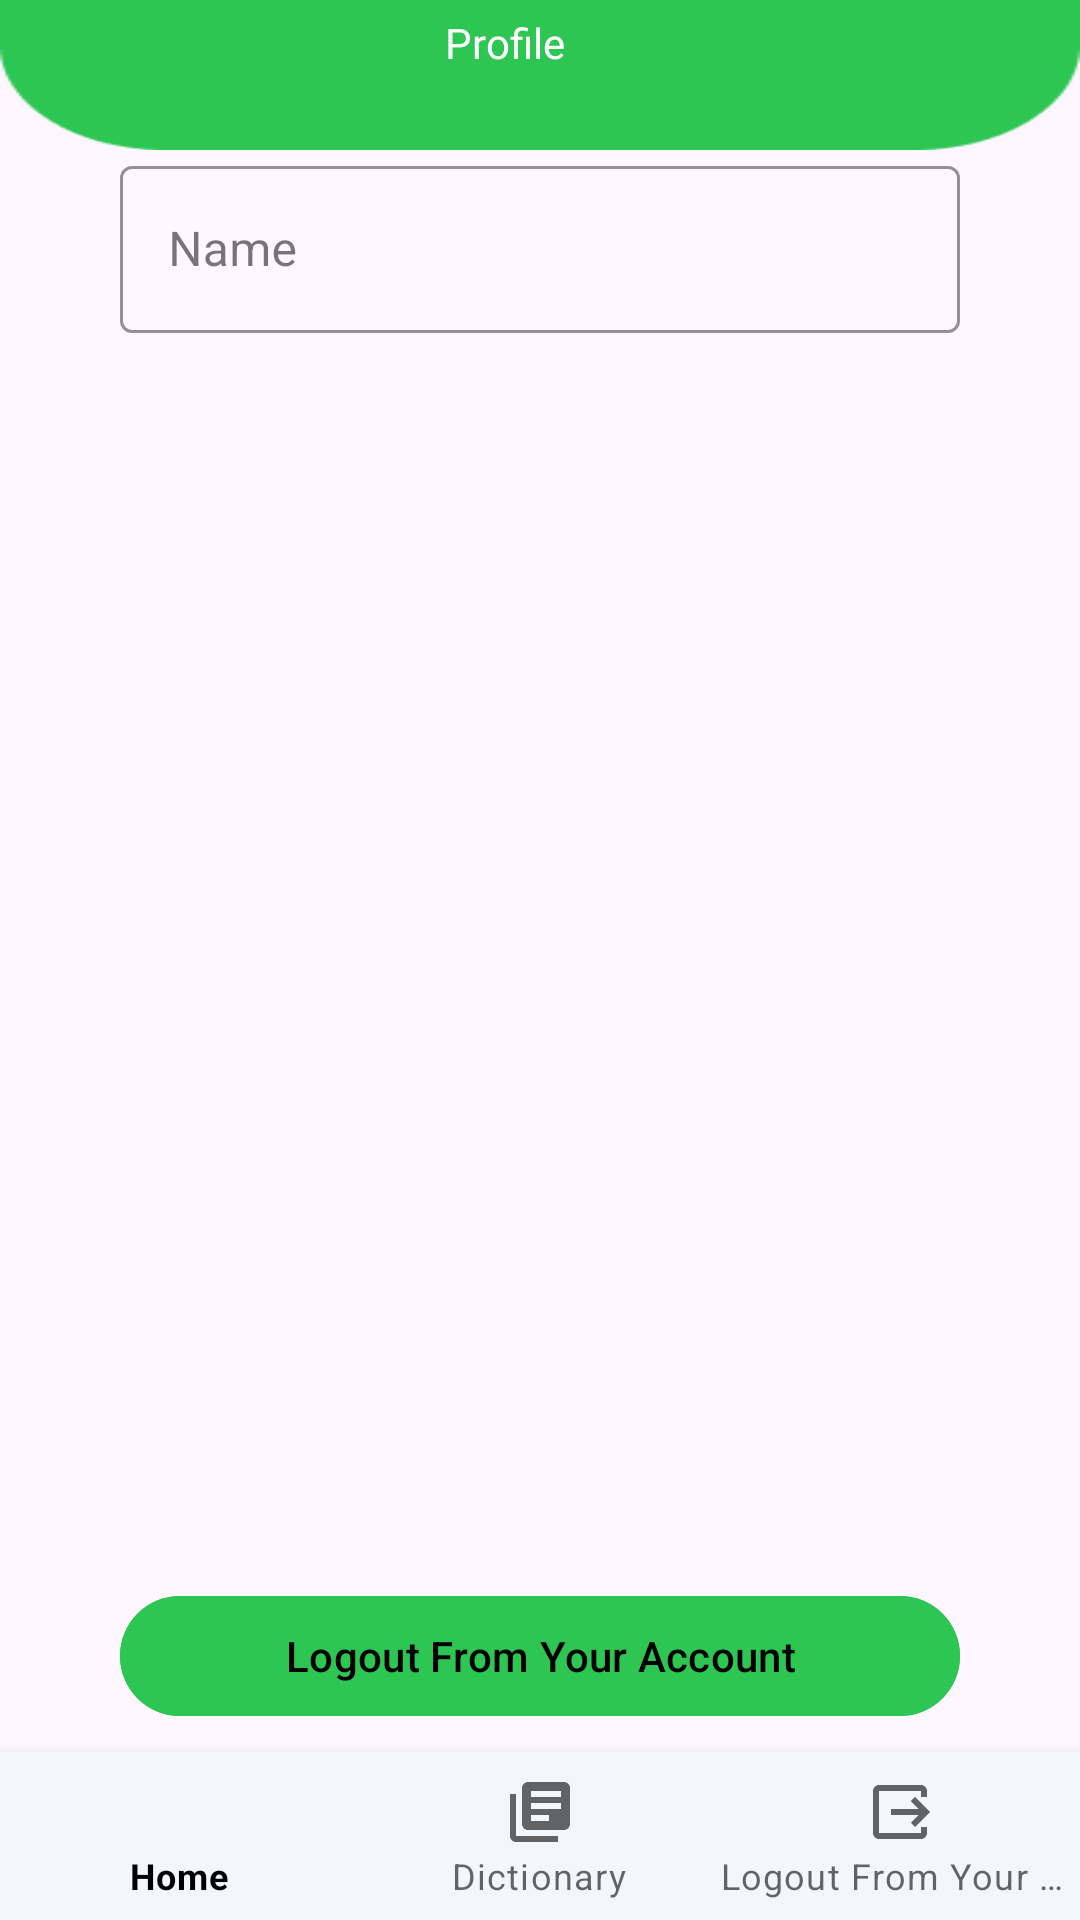

This screen was rendered from an Android layout file. Write that file and the resources it references.
<!-- AndroidManifest.xml: application theme Theme.CueLingo -->
<!-- res/layout/activity_profile.xml -->
<?xml version="1.0" encoding="utf-8"?>
<androidx.constraintlayout.widget.ConstraintLayout xmlns:android="http://schemas.android.com/apk/res/android"
    xmlns:app="http://schemas.android.com/apk/res-auto"
    xmlns:tools="http://schemas.android.com/tools"
    android:layout_width="match_parent"
    android:layout_height="match_parent"
    tools:context=".ui.profile.ProfileActivity">

    <ImageView
        android:id="@+id/header"
        android:layout_width="match_parent"
        android:layout_height="50dp"
        android:scaleType="fitXY"
        android:src="@drawable/rectangle_curved_bottom"
        app:layout_constraintStart_toStartOf="parent"
        app:layout_constraintTop_toTopOf="parent"
        app:tint="@color/primary">
    </ImageView>

    <ImageView
        android:id="@+id/iv_logo"
        android:layout_width="wrap_content"
        android:layout_height="wrap_content"
        android:layout_marginTop="14dp"
        android:src="@drawable/ic_person"
        app:layout_constraintEnd_toEndOf="parent"
        app:layout_constraintHorizontal_bias="0.39"
        app:layout_constraintStart_toStartOf="parent"
        app:layout_constraintTop_toTopOf="parent"
        app:tint="@color/white" />

    <TextView
        android:id="@+id/tv_intro1"
        android:layout_width="wrap_content"
        android:layout_height="wrap_content"
        android:layout_marginStart="8dp"
        android:fontFamily="@font/lexend_mega_regular"
        android:text="@string/profile"
        android:textColor="@color/white"
        app:layout_constraintBottom_toBottomOf="@+id/iv_logo"
        app:layout_constraintStart_toEndOf="@+id/iv_logo"
        app:layout_constraintTop_toTopOf="@+id/iv_logo"
        app:layout_constraintVertical_bias="0.0" />

    <com.google.android.material.textfield.TextInputLayout
        android:id="@+id/nameEditTextLayout"
        style="@style/Widget.MaterialComponents.TextInputLayout.OutlinedBox"
        android:layout_width="0dp"
        android:layout_height="wrap_content"
        android:layout_marginStart="40dp"
        android:layout_marginEnd="40dp"
        android:hint="@string/name"
        app:boxStrokeColor="@color/primary"
        app:hintTextColor="@color/primary"
        app:layout_constraintEnd_toEndOf="parent"
        app:layout_constraintStart_toStartOf="parent"
        app:layout_constraintTop_toBottomOf="@+id/header"
        app:startIconDrawable="@drawable/ic_person">

        <com.google.android.material.textfield.TextInputEditText
            android:id="@+id/nameEditText"
            android:layout_width="match_parent"
            android:layout_height="wrap_content"
            android:ems="10"
            android:inputType="text" />
    </com.google.android.material.textfield.TextInputLayout>

    <com.google.android.material.button.MaterialButton
        android:id="@+id/btn_logout"
        android:layout_width="0dp"
        android:layout_height="wrap_content"
        android:layout_marginBottom="8dp"
        android:backgroundTint="@color/primary"
        android:text="@string/logout"
        app:layout_constraintBottom_toTopOf="@+id/bottom_navigation"
        app:layout_constraintEnd_toEndOf="@+id/nameEditTextLayout"
        app:layout_constraintHorizontal_bias="0.0"
        app:layout_constraintStart_toStartOf="@+id/nameEditTextLayout" />

    <com.google.android.material.bottomnavigation.BottomNavigationView
        android:id="@+id/bottom_navigation"
        android:layout_width="match_parent"
        android:layout_height="wrap_content"
        app:layout_constraintBottom_toBottomOf="parent"
        app:layout_constraintEnd_toEndOf="parent"
        app:layout_constraintStart_toStartOf="parent"
        app:menu="@menu/bottom_navigation_menu" />

</androidx.constraintlayout.widget.ConstraintLayout>
<!-- resources referenced by this layout -->
<resources>
  <color name="primary">#2DC653</color>
  <color name="white">#FFFFFFFF</color>
  <!-- drawable rectangle_curved_bottom: png bitmap (drawable, 1422 bytes) -->
  <string name="logout">Logout From Your Account</string>
  <string name="name">Name</string>
  <string name="profile">Profile</string>
  <style name="Theme.CueLingo" parent="Base.Theme.CueLingo" />
  <style name="Base.Theme.CueLingo" parent="Theme.Material3.DayNight.NoActionBar">
          
          
  
          <item name="bottomNavigationStyle">
              @style/Widget.MaterialComponents.BottomNavigationView.Colored
          </item>
          <item name="colorPrimary">@color/grey</item>
          <item name="colorOnPrimary">@color/black</item>
  
  
      </style>
  <color name="grey">#F2F7FB</color>
  <color name="black">#FF000000</color>
</resources>
